The GitHub repository juandmm1233/NoElectivaIII contains a labelled image folder "dataset" with 57 categories: onion, aloe vera, alpinia galanga rasna, amaranthus viridis arive-dantu, andrographis paniculata nelavembu, annona squamosa seethapala, jackfruit, neem, bacopa monnieri bhrami, malabar spinach, papaya, carissa carandas karanda, catharanthus roseus, chamaecostus cuspidatus insulin plant, lemon, citrus medica herelikai, Mexican mint doddpathre, taro, coriander, pumpkin, eclipta prostrata bringaraja, Roxburgh fig, peepal tree, globe amaranth, graptophyllum pictum caricature plant, hibiscus, hymenaea courbaril chakte, jasmine, henna, mango, mint, spiny gourd thumbai, morinda citrifolia nooni, moringa drumstick, Jamaica cherry gasagase, curry leaf, nerium oleander arali, nyctanthes arbor-tristis parijatha, ocimum basilicum kamakasturi, tulsi holy basil, poppy seed gasagase, beans, betel, pongamia honge, guava, punica granatum (pomoegranate), castor plant, rose, sandalwood, ashoka tree, spinach palak, rose apple, syzygium cumini nerale, crape jasmine, tamarind, tinospora cordifolia amruthaballi, wrightia tinctoria badipala. Examples follow, each with its label.

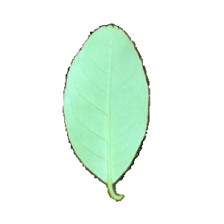
Label: citrus medica herelikai

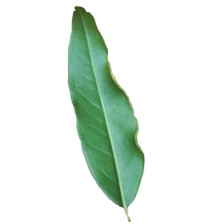
Label: punica granatum (pomoegranate)

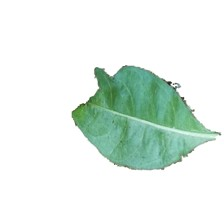
Label: henna

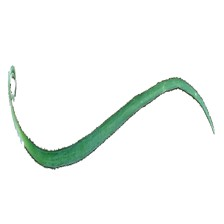
Label: onion

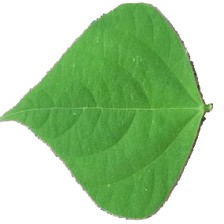
Label: beans

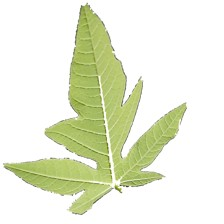
Label: papaya
